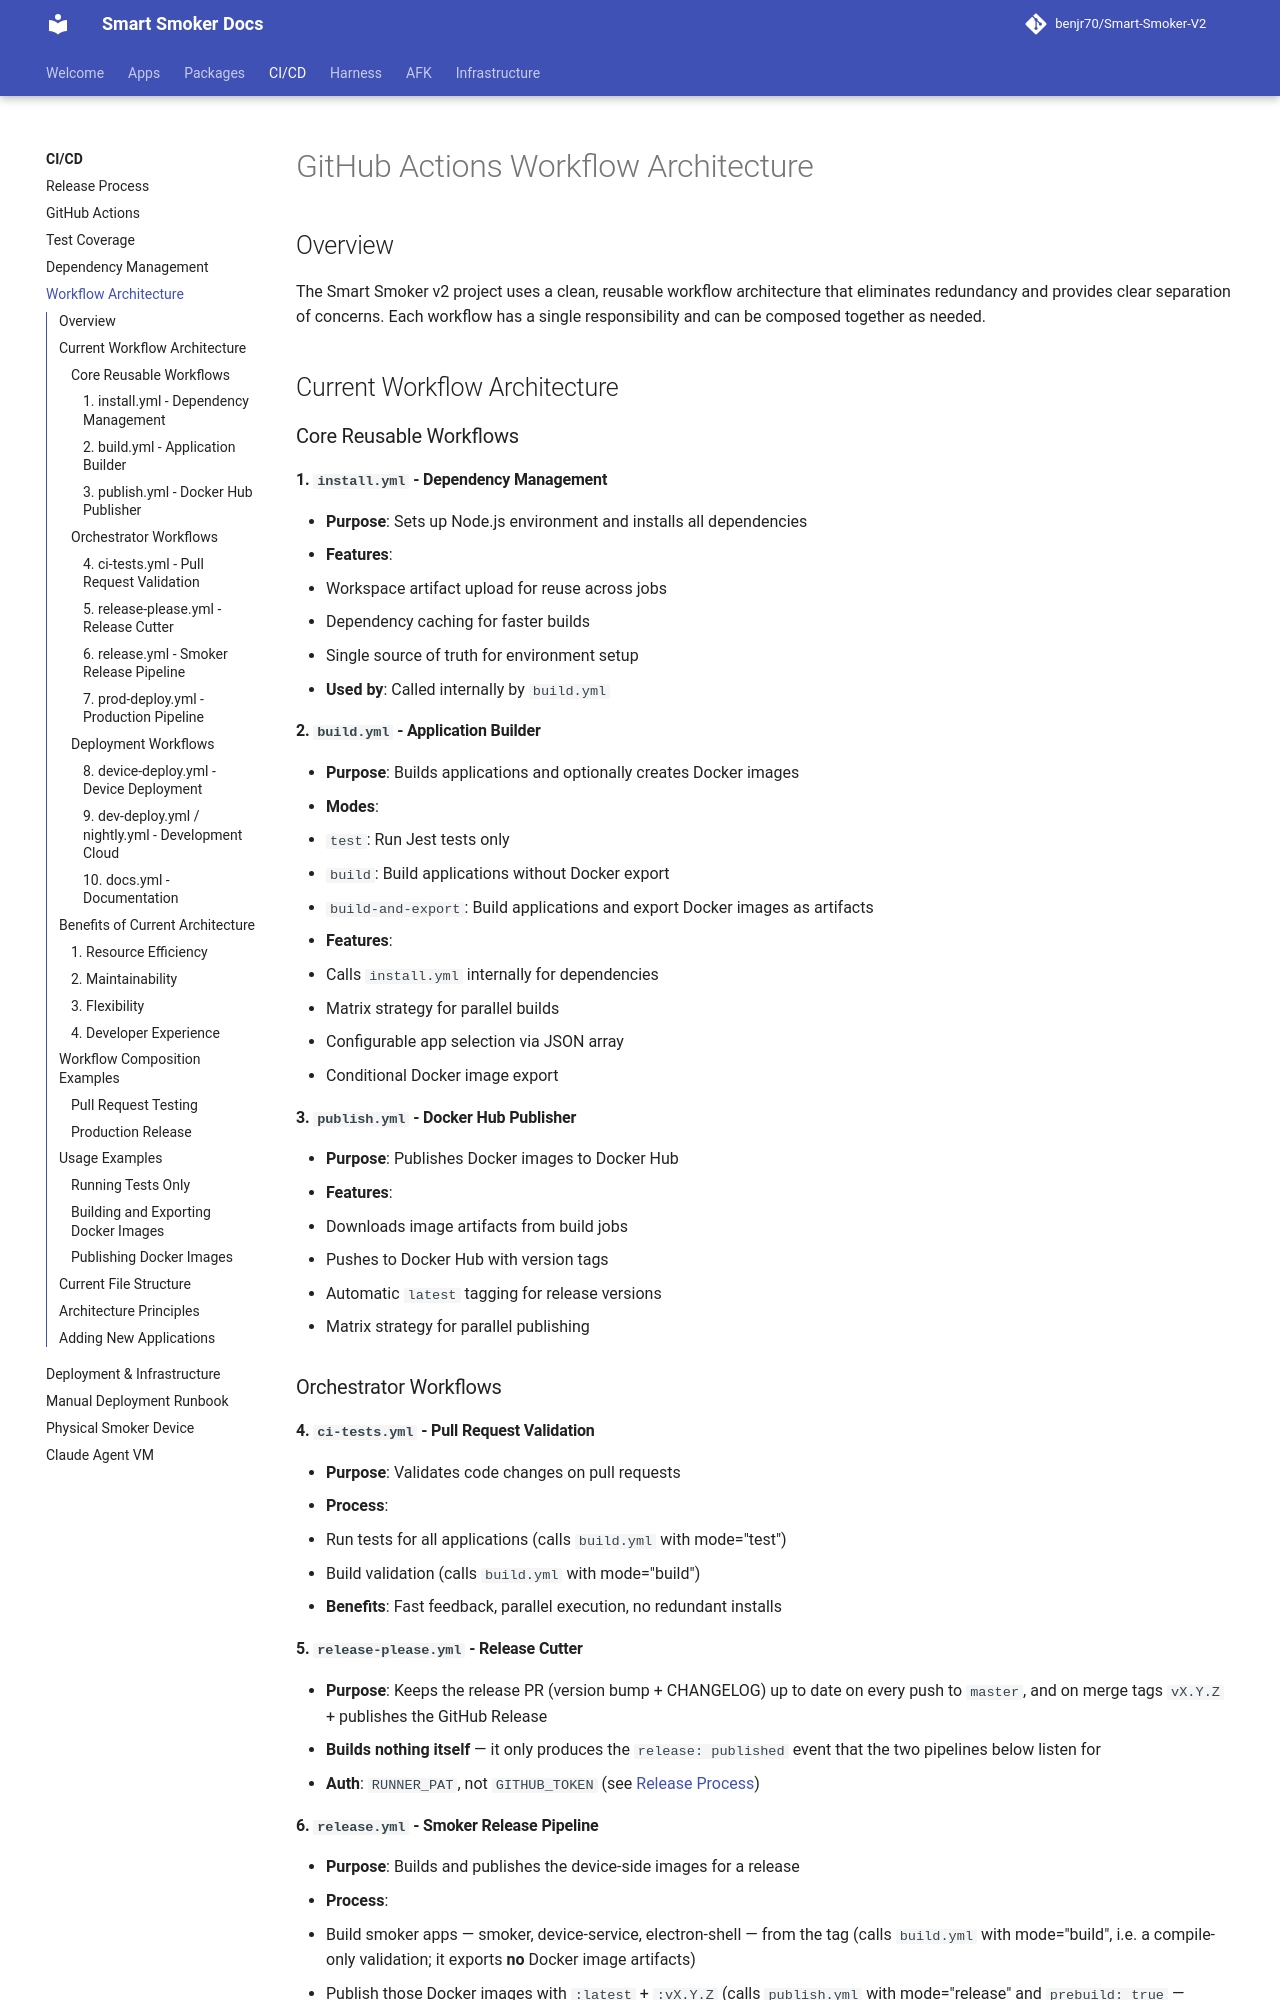

repository: benjr70/Smart-Smoker-V2 · page: CI-CD/workflow-architecture/index.html · generator: mkdocs

# GitHub Actions Workflow Architecture

## Overview
The Smart Smoker v2 project uses a clean, reusable workflow architecture that eliminates redundancy and provides clear separation of concerns. Each workflow has a single responsibility and can be composed together as needed.

## Current Workflow Architecture

### Core Reusable Workflows

#### 1. `install.yml` - Dependency Management
- **Purpose**: Sets up Node.js environment and installs all dependencies
- **Features**:
  - Workspace artifact upload for reuse across jobs
  - Dependency caching for faster builds
  - Single source of truth for environment setup
- **Used by**: Called internally by `build.yml`

#### 2. `build.yml` - Application Builder
- **Purpose**: Builds applications and optionally creates Docker images
- **Modes**:
  - `test`: Run Jest tests only
  - `build`: Build applications without Docker export
  - `build-and-export`: Build applications and export Docker images as artifacts
- **Features**:
  - Calls `install.yml` internally for dependencies
  - Matrix strategy for parallel builds
  - Configurable app selection via JSON array
  - Conditional Docker image export

#### 3. `publish.yml` - Docker Hub Publisher
- **Purpose**: Publishes Docker images to Docker Hub
- **Features**:
  - Downloads image artifacts from build jobs
  - Pushes to Docker Hub with version tags
  - Automatic `latest` tagging for release versions
  - Matrix strategy for parallel publishing

### Orchestrator Workflows

#### 4. `ci-tests.yml` - Pull Request Validation
- **Purpose**: Validates code changes on pull requests
- **Process**:
  1. Run tests for all applications (calls `build.yml` with mode="test")
  2. Build validation (calls `build.yml` with mode="build")
- **Benefits**: Fast feedback, parallel execution, no redundant installs

#### 5. `release-please.yml` - Release Cutter
- **Purpose**: Keeps the release PR (version bump + CHANGELOG) up to date on
  every push to `master`, and on merge tags `vX.Y.Z` + publishes the GitHub
  Release
- **Builds nothing itself** — it only produces the `release: published` event
  that the two pipelines below listen for
- **Auth**: `RUNNER_PAT`, not `GITHUB_TOKEN` (see
  [Release Process](release-process.md#5-token-requirements-runner_pat))
